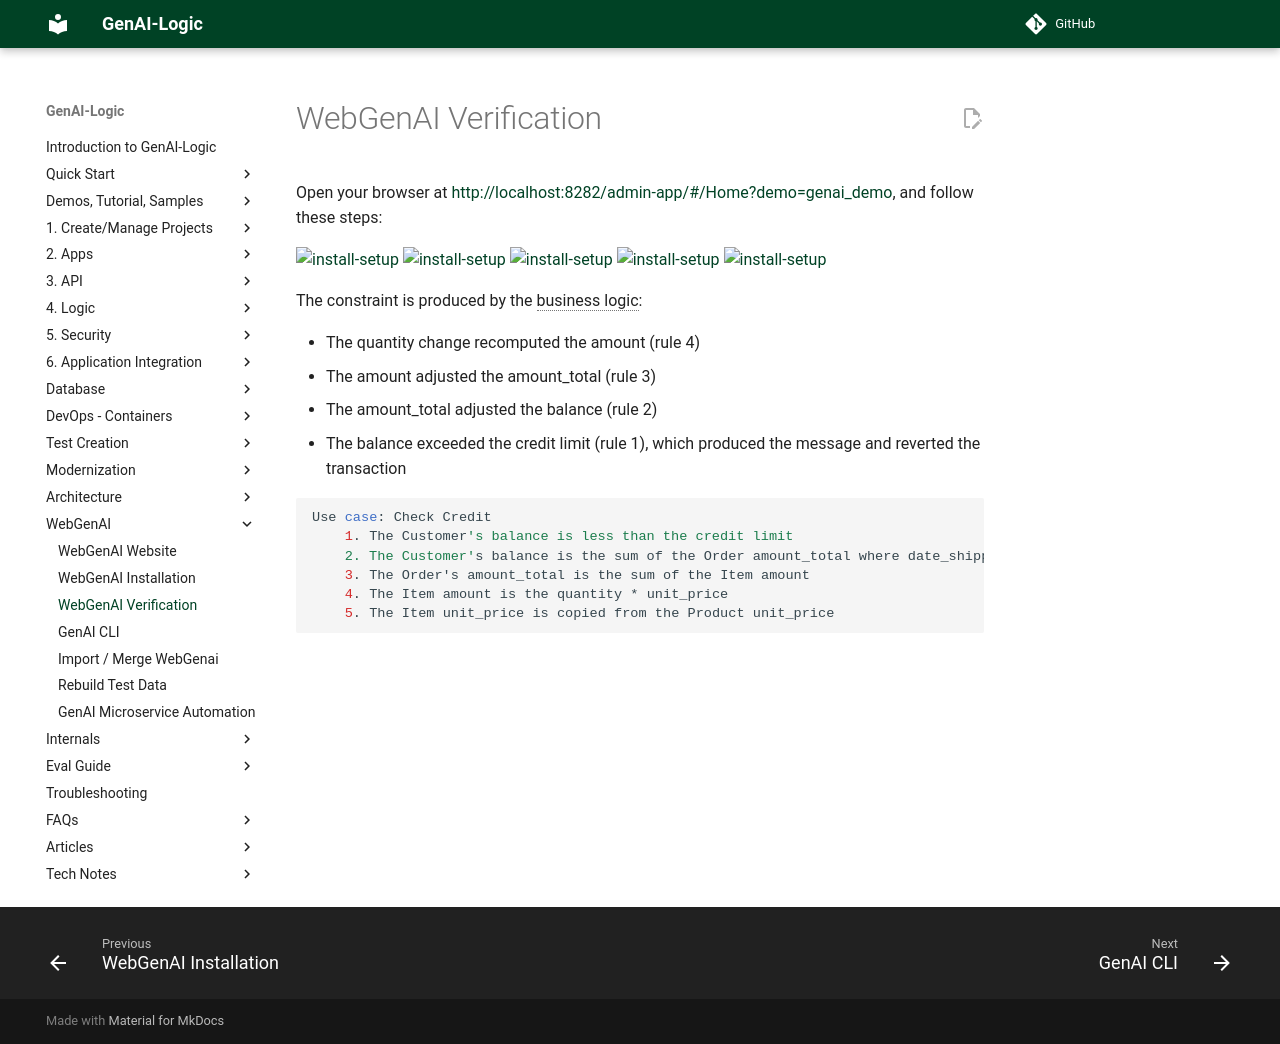

repository: ApiLogicServer/Docs · page: WebGenAI-verify/index.html · generator: jekyll



Open your browser at [http://localhost:8282/admin-app/#/Home?demo=genai_demo](http://localhost:8282/admin-app/#/Home?demo=genai_demo), and follow these steps:

![install-setup](images/web_genai/verify-install/1-create-demo.png)
![install-setup](images/web_genai/verify-install/2-open-app.png)
![install-setup](images/web_genai/verify-install/3-landing-page.png)
![install-setup](images/web_genai/verify-install/4-customer.png)
![install-setup](images/web_genai/verify-install/5-item-upd.png)

The constraint is produced by the business logic:

* The quantity change recomputed the amount (rule 4)
* The amount adjusted the amount_total (rule 3)
* The amount_total adjusted the balance (rule 2)
* The balance exceeded the credit limit (rule 1), which produced the message and reverted the transaction

```bash
Use case: Check Credit    
    1. The Customer's balance is less than the credit limit
    2. The Customer's balance is the sum of the Order amount_total where date_shipped is null
    3. The Order's amount_total is the sum of the Item amount
    4. The Item amount is the quantity * unit_price
    5. The Item unit_price is copied from the Product unit_price
```
